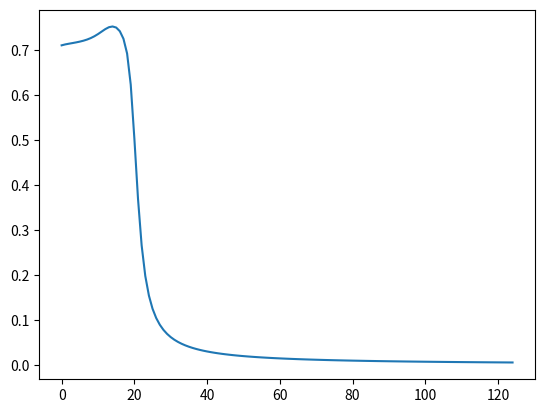

Here is the Python script that generated this plot:
import numpy as np
import math
import matplotlib.pyplot as plt


class LazyProperty:

    def __init__(self, func):
        self._func = func
        self.__name__ = func.__name__

    def __get__(self, instance, owner):
        if instance is None:
            return None
        result = instance.__dict__[self.__name__] = self._func(instance)

        return result


class Model:

    def __init__(self, train_data, train_labels, test_data, test_labels, batch_size, learning_rate, keep_prob,
                 num_layers,
                 num_epochs, layer_sizes):

        # Data
        self.x_train = train_data  # REMEMBER YOU WANT THIS TO CONTAIN TEST DATA AS WELL
        self.y_train = train_labels
        self.x_test = test_data
        self.y_test = test_labels

        # Network architecture
        self.num_layers = num_layers
        self.num_epochs = num_epochs
        self.layer_sizes = layer_sizes

        # Parameters
        self.batch_size = batch_size
        self.learning_rate = learning_rate
        self.keep_prob = keep_prob
        self.parameters = {}  # Empty dictionary to hold weights and biases once initialised
        self.initialise_params()  # initialise parameters

        # Hold data
        self.epoch_cost = []
        self.epoch_counter = []

    @staticmethod
    def relu(x):
        return x * (x > 0)

    @staticmethod
    def sigmoid(x):

        activation = 1 / (1 + np.exp(-x))

        return activation

    @staticmethod
    def softmax(x):
        """Compute softmax values for each sets of scores in x."""

        sum_ = np.sum(np.exp(x), axis=1)
        sum_.shape = (sum_.shape[0], 1)

        return np.exp(x) / sum_

    @staticmethod
    def xavier_initalizer(num_inputs, num_outputs):
        """
        NOTE: if using RELU then use constant 2 instead of 1 for sqrt
        """
        np.random.seed(7)
        weights = np.random.randn(num_inputs, num_outputs) * np.sqrt(1 / num_inputs)

        return weights

    @staticmethod
    def sigmoid_gradient(a):

        gradient = (a * (1 - a))

        return gradient

    @staticmethod
    def relu_gradient(x):
        return 1. * (x > 0)

    @staticmethod
    def cost_fn(logits, labels, n_examples, loss_type='single_class'):

        if loss_type is 'single_class':
            # Define cost function
            loss = -((labels * np.log(logits)) + ((1 - labels) * np.log(1 - logits)))
            cost_ = (1 / n_examples) * np.sum(loss + eps, axis=0)

        elif loss_type is 'multi_class':
            loss = -(np.sum((labels*np.log(logits))))
            cost_ = np.sum(loss) * (1/n_examples)

        return cost_

    def plot_graph(self):
        plt.plot(self.epoch_counter, self.epoch_cost)
        plt.show()

    @staticmethod
    def batchnorm_forward(x, gamma, beta):
        # compute per-features mean and std_deviation
        mean = np.mean(x, axis=0)
        var = np.var(x, axis=0)

        # normalize and zero-center (explicit for caching purposes)
        x_mu = x - mean
        inv_var = 1.0 / np.sqrt(var + eps)
        x_hat = x_mu * inv_var

        # squash
        out = gamma * x_hat + beta

        # cache variables for backward pass
        cache = x_mu, inv_var, x_hat, gamma

        return out, cache

    @staticmethod
    def batchnorm_backward(dout, cache):

        N, D = dout.shape
        x_mu, inv_var, x_hat, gamma = cache

        dbeta = np.sum(dout, axis=0)
        dgamma = np.sum(x_hat * dout, axis=0)
        dx_hat = np.dot(dout, gamma.T)

        dvar = np.sum((dx_hat * x_mu * (-0.5) * inv_var ** 3), axis=0)
        dmu = (np.sum((dx_hat * -inv_var), axis=0)) + (dvar * (-2.0 / N) * np.sum(x_mu, axis=0))

        dx1 = dx_hat * inv_var
        dx2 = dvar * (2.0 / N) * x_mu
        dx3 = (1.0 / N) * dmu

        # final partial derivatives
        dx = dx1 + dx2 + dx3

        return dx, dgamma, dbeta

    def bias_correction(self, variable_name, timestep, moment=None):
        assert (isinstance(variable_name, str))
        if moment == 1:
            bias_corrected = self.parameters['moment1_{}'.format(variable_name)] / (1 - beta1 ** timestep)

        elif moment == 2:
            bias_corrected = self.parameters['moment2_{}'.format(variable_name)] / (1 - beta2 ** timestep)
        else:
            raise ValueError

        return bias_corrected

    def update_moment(self, variable_name, gradient, moment=None):
        assert (isinstance(variable_name, str))
        if moment == 1:
            self.parameters['moment1_{}'.format(variable_name)] = \
                (beta1 * self.parameters['moment1_{}'.format(variable_name)]) + ((1 - beta1) * gradient)

        if moment == 2:
            self.parameters['moment2_{}'.format(variable_name)] = \
                (beta2 * self.parameters['moment2_{}'.format(variable_name)]) + ((1 - beta2) * np.power(gradient, 2))

    def create_layer(self, input_matrix, weights_matrix, bias_matrix, activation_fn='relu', batch_norm=False):

        assert(isinstance(activation_fn, str))

        z = np.dot(input_matrix, weights_matrix) + bias_matrix
        # print(z, 'zzzzzzzzzzzzzzzzzz')
        if batch_norm is True:
            gamma = self.parameters['gamma1']
            beta = self.parameters['beta1']
            z, cache = self.batchnorm_forward(z, gamma, beta)

        if activation_fn is 'sigmoid':
            activation = self.sigmoid(z)
        elif activation_fn is 'relu':
            activation = self.relu(z)
        elif activation_fn is 'softmax':
            activation = self.softmax(z)
        # print(activation, 'aaaaaaaaaaa')
        if batch_norm is True:
            return activation, cache
        else:
            return activation

    def initialise_params(self):

        if self.layer_sizes[0, 0] != self.x_train.shape[1]:
            raise ValueError('Number of inputs must match first entry in layer_sizes')

        if self.layer_sizes.shape[0] != self.num_layers:
            raise ValueError('Number of layers defined must be equal to number of layers set')

        if self.layer_sizes.shape[1] != 1:
            raise ValueError('layer_sizes must be a row vector')

        # Iterate through each layer to find num inputs and outputs
        for i in range(self.num_layers - 1):
            index = i + 1  # Keep indexing of parameters to begin from 1 for convenience
            num_inputs = self.layer_sizes[i, 0]  # Current layer number of inputs
            num_outputs = self.layer_sizes[i + 1, 0]  # Next layer expected number of inputs

            self.parameters['w{}'.format(index)] = self.xavier_initalizer(num_inputs, num_outputs)

            # Initialise moment vectors
            self.parameters['moment1_w{}'.format(index)] = 0
            self.parameters['moment2_w{}'.format(index)] = 0

            self.parameters['moment1_b{}'.format(index)] = 0
            self.parameters['moment2_b{}'.format(index)] = 0

            # Only need one bias for last layer
            if i == self.num_layers - 2:
                self.parameters['b{}'.format(index)] = np.zeros((1, n_classes))

            else:
                self.parameters['b{}'.format(index)] = np.zeros((1, num_outputs))

            if i != 0:
                # Parameters for batch norm
                n_parameters = self.layer_sizes[1, 0]  # Number of neurons on second layer
                self.parameters['gamma{}'.format(index - 1)] = np.ones((1, n_parameters))
                self.parameters['moment1_gamma{}'.format(index - 1)] = 0
                self.parameters['moment2_gamma{}'.format(index - 1)] = 0

                self.parameters['beta{}'.format(index - 1)] = np.zeros((1, n_parameters))
                self.parameters['moment1_beta{}'.format(index - 1)] = 0
                self.parameters['moment2_beta{}'.format(index - 1)] = 0

        return self.parameters

    def calc_train_accuracy(self, train=True):

        if train is True:
            data = self.x_train
            labels = self.y_train
        else:
            data = self.x_test
            labels = self.y_test

        prediction = self.predict(data, activation_fn_list)

        accuracy = (prediction == labels)  # Returns bool array
        accuracy = accuracy * 1  # Turns bools into ints
        accuracy = np.average(accuracy)

        return accuracy * 100

    def calc_gradients(self, data_batch, labels_batch, n_examples, batch_norm):

        if batch_norm is True:
            prediction, a1, cache = self.predict(data_batch, activation_fn_list, optimise=True)

            # Compute gradients last layer
            dZ2 = (prediction - labels_batch) * (1 / n_examples)
            dW2 = np.dot(a1.T, dZ2)
            dB2 = np.sum(dZ2, axis=0)

            # Compute gradients for batch norm
            if activation_fn_list[0] is 'sigmoid':
                dY = np.dot(dZ2, self.parameters['w2'].T) * self.sigmoid_gradient(a1)
            elif activation_fn_list[0] is 'relu':
                dY = np.dot(dZ2, self.parameters['w2'].T) * self.relu_gradient(a1)

            dZ1, dgamma, dbeta = self.batchnorm_backward(dY, cache)

            # Compute gradients second layer
            dW1 = np.dot(data_batch.T, dZ1)
            dB1 = np.sum(dZ1, axis=0)

            gradients_dict = {'w1': dW1, 'w2': dW2, 'b1': dB1, 'b2': dB2, 'beta1': dbeta, 'gamma1': dgamma}

        elif batch_norm is False:
            prediction, a1 = self.predict(data_batch, activation_fn_list, optimise=True)

            # Compute gradients first layer
            dZ2 = (prediction - labels_batch) * (1 / n_examples)
            dW2 = np.dot(a1.T, dZ2)
            dB2 = np.sum(dZ2, axis=0)

            # Compute gradients second layer
            if activation_fn_list[0] is 'sigmoid':
                dZ1 = np.dot(dZ2, self.parameters['w2'].T) * self.sigmoid_gradient(a1)
            elif activation_fn_list[0] is 'relu':
                dZ1 = np.dot(dZ2, self.parameters['w2'].T) * self.relu_gradient(a1)

            dW1 = np.dot(data_batch.T, dZ1)
            dB1 = np.sum(dZ1, axis=0)

            gradients_dict = {'w1': dW1, 'w2': dW2, 'b1': dB1, 'b2': dB2}

        dB2.shape = (1, dB2.shape[0])
        dB1.shape = (1, dB1.shape[0])

        assert(self.parameters['w1'].shape == dW1.shape)
        assert(self.parameters['w2'].shape == dW2.shape)
        assert(self.parameters['b1'].shape == dB1.shape)
        assert(self.parameters['b2'].shape == dB2.shape)

        return gradients_dict, prediction

    def predict(self, current_batch, activation_fn_list, optimise=False):

        # Define parameters
        w1 = self.parameters['w1']
        b1 = self.parameters['b1']
        w2 = self.parameters['w2']
        b2 = self.parameters['b2']

        # Define network and prediction
        if batch_norm is True:

            a1, cache = self.create_layer(current_batch, w1, b1, activation_fn=activation_fn_list[0], batch_norm=True)  # First layer
            prediction = self.create_layer(a1, w2, b2, activation_fn=activation_fn_list[1], batch_norm=False)  # Second layer

        elif batch_norm is False:

            a1 = self.create_layer(current_batch, w1, b1, activation_fn=activation_fn_list[0])  # First layer
            prediction = self.create_layer(a1, w2, b2, activation_fn=activation_fn_list[1])  # Second layer

        if optimise is True and batch_norm is True:
            return prediction, a1, cache  # Gives raw values to calculate loss during training
        if optimise is True and batch_norm is False:
            return prediction, a1
        if optimise is False:
            return np.around(prediction)  # Gives values rounded to 0 or 1 to see prediction result on test set

    def optimise(self):

        timestep = 0

        for batch_start in range(0, self.x_train.shape[0], self.batch_size):

            timestep += 1

            current_batch = self.x_train[batch_start:batch_start + self.batch_size, :]
            current_labels = self.y_train[batch_start:batch_start + self.batch_size, :]

            n_examples = current_batch.shape[0]

            gradients_dict, prediction = self.calc_gradients(current_batch, current_labels, n_examples, batch_norm=batch_norm)

            cost = self.cost_fn(prediction, current_labels, n_examples, loss_type='multi_class')

            # Update parameters
            if adam_optimizer is False:

                for variable in gradients_dict:
                    self.parameters[variable] = self.parameters[variable] - \
                                                (self.learning_rate * gradients_dict[variable])

            elif adam_optimizer is True:

                for variable in gradients_dict:

                    self.update_moment(variable, gradients_dict[variable], 1)
                    self.update_moment(variable, gradients_dict[variable], 2)

                    # Bias correction
                    bias_corr_m1 = self.bias_correction(variable, timestep, 1)
                    bias_corr_m2 = self.bias_correction(variable, timestep, 2)

                    self.parameters[variable] = self.parameters[variable] - \
                                                (self.learning_rate * (bias_corr_m1 / np.sqrt(bias_corr_m2)))

        return cost.item()


# Test and Train data
n_generated = 5000  # How many training examples to be generated
use_onehot = True

if use_onehot is True:
    data_train = np.random.randint(2, size=(n_generated, 2))
    labels_train = np.empty((n_generated, 2))
    for row in range(data_train.shape[0]):
        if data_train[row, 0] == 1 and data_train[row, 1] == 1:
            labels_train[row, 0] = 1
            labels_train[row, 1] = 0
        elif data_train[row, 0] == 0 and data_train[row, 1] == 0:
            labels_train[row, 0] = 1
        else:
            labels_train[row, 0] = 0
            labels_train[row, 1] = 0
            labels_train[row, 1] = 1

    data_test = np.array(
        [[1, 1], [0, 1], [1, 1], [0, 0], [1, 0], [0, 1], [1, 1], [0, 0], [1, 1], [0, 1], [1, 1], [0, 0], [1, 0], [0, 1],
         [1, 1], [0, 0]])
    labels_test = np.array([[1, 0], [0, 1], [1, 0], [1, 0], [0, 1], [0, 1], [1, 0], [1, 0], [1, 0], [0, 1], [1, 0], [1, 0], [0, 1], [0, 1], [1, 0], [1, 0]])

elif use_onehot is False:
    data_train = np.random.randint(2, size=(n_generated, 2))
    labels_train = np.empty((n_generated, 1))
    for column in range(data_train.shape[0]):
        if data_train[column, 0] == 1 and data_train[column, 1] == 1:
            labels_train[column] = 1
        elif data_train[column, 0] == 0 and data_train[column, 1] == 0:
            labels_train[column] = 1
        else:
            labels_train[column] = 0

    data_test = np.array(
        [[1, 1], [0, 1], [1, 1], [0, 0], [1, 0], [0, 1], [1, 1], [0, 0], [1, 1], [0, 1], [1, 1], [0, 0], [1, 0], [0, 1],
         [1, 1], [0, 0]])
    labels_test = np.array([[1], [0], [1], [1], [0], [0], [1], [1], [1], [0], [1], [1], [0], [0], [1], [1]])
# Parameters
batch_size = 32
batch_norm = False
adam_optimizer = False
beta1 = 0.9
beta2 = 0.999
eps = 1e-8
learning_rate = 0.1
keep_prob = 0.5
num_layers = 3
num_epochs = 125
n_features = data_train.shape[1]
n_classes = 2
activation_fn_list = ['sigmoid', 'sigmoid']  # specify what activation function you for a given layer

# Architecture for network
layer_sizes = np.array([[n_features], [2], [n_classes]])

# Initialise model
model = Model(data_train, labels_train, data_test, labels_test, batch_size, learning_rate, keep_prob, num_layers,
              num_epochs, layer_sizes)

for i in range(model.num_epochs):
    cost = model.optimise()

    # Keep track of costs
    model.epoch_counter.append(i)
    model.epoch_cost.append(cost)

    # Check cost and accuracy at every quarter and last epoch
    if i % (round(num_epochs * 0.25, 0)) == 0 or i == model.num_epochs - 1:
        accuracy = round(model.calc_train_accuracy(train=True), 0)

        print('EPOCH:', i, '\t', 'Cost:', round(cost, 3), '\t',
              'Accuracy:', '%{}'.format(accuracy))

model.plot_graph()

# Test model on validation data
test_prediction = model.predict(model.x_test, activation_fn_list)
accuracy = round(model.calc_train_accuracy(train=False), 0)

print(test_prediction, '\n', 'Test Accuracy:', '%{}'.format(accuracy))

def main():
    pass


if __name__ == "__main__":
    main()